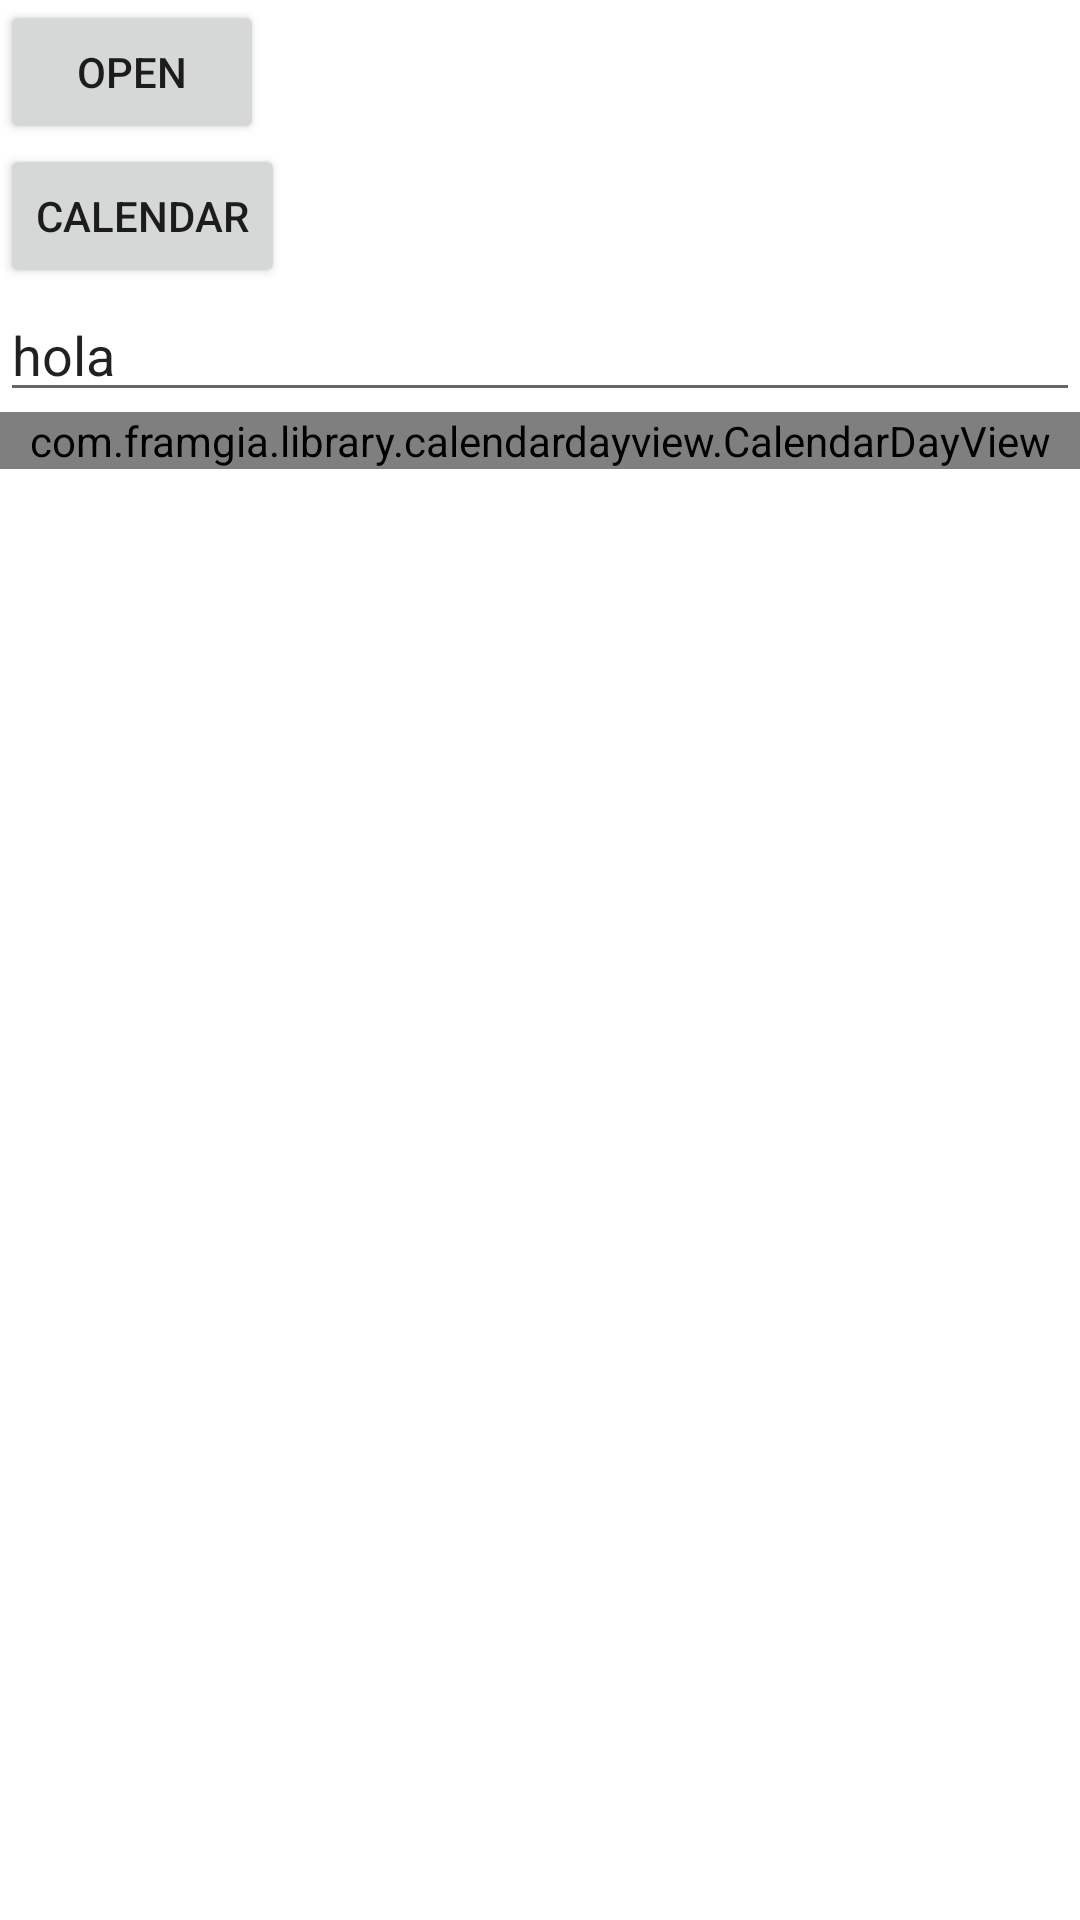

Produce the Android XML layout that renders to this screen, including the resource entries it uses.
<!-- AndroidManifest.xml: application theme AppTheme -->
<!-- res/layout/fragment_teacher_schedule.xml -->
<?xml version="1.0" encoding="utf-8"?>
<ScrollView
    android:layout_width="fill_parent"
    android:layout_height="fill_parent"
    android:background="#ffffff"
    android:fillViewport="true"
    xmlns:android="http://schemas.android.com/apk/res/android">

<FrameLayout xmlns:android="http://schemas.android.com/apk/res/android"
    xmlns:tools="http://schemas.android.com/tools"
    android:layout_width="match_parent"
    android:layout_height="match_parent"
    xmlns:app="http://schemas.android.com/apk/res-auto"
    tools:context=".Teacher.TeacherScheduleFragment">

    
    <android.support.constraint.ConstraintLayout
        android:layout_width="match_parent"
        android:layout_height="match_parent">
        <EditText
            android:id="@+id/date"
            android:layout_width="match_parent"
            android:layout_height="wrap_content"
            android:text="hola"
            app:layout_constraintTop_toBottomOf="@id/btn_calendar"
            />
        <Button
            android:id="@+id/btn_openCalendar"
            android:layout_width="wrap_content"
            android:layout_height="wrap_content"
            android:text="open"
            />
        <Button
            android:id="@+id/btn_calendar"
            android:layout_width="wrap_content"
            android:layout_height="wrap_content"
            android:text="calendar"
            app:layout_constraintTop_toBottomOf="@id/btn_openCalendar"
            />
        <com.framgia.library.calendardayview.CalendarDayView
            android:id="@+id/day_calendar"
            android:layout_width="match_parent"
            android:layout_height="wrap_content"
            app:layout_constraintTop_toBottomOf="@id/date"
            >

        </com.framgia.library.calendardayview.CalendarDayView>
    </android.support.constraint.ConstraintLayout>

</FrameLayout>
</ScrollView>
<!-- resources referenced by this layout -->
<resources>
  <style name="AppTheme" parent="Theme.AppCompat.Light.DarkActionBar">
          
          <item name="colorPrimary">@color/colorPrimary</item>
          <item name="colorPrimaryDark">@color/colorPrimaryDark</item>
          <item name="colorAccent">@color/colorAccent</item>
      </style>
  <color name="colorPrimary">#3F51B5</color>
  <color name="colorPrimaryDark">#303F9F</color>
  <color name="colorAccent">#FF4081</color>
</resources>
